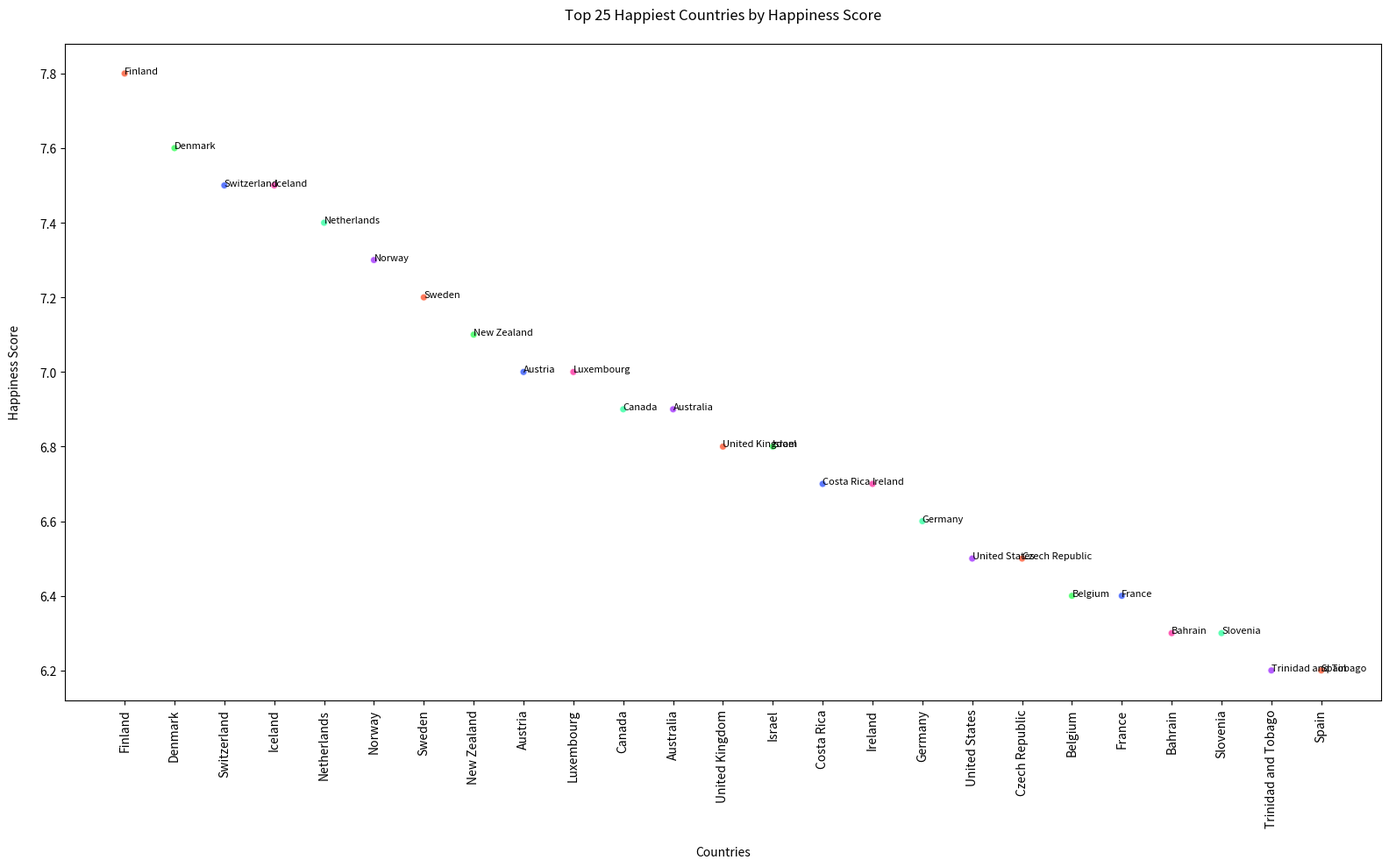

The matplotlib source for this figure:

import matplotlib.pyplot as plt

# Data
countries = [
    "Finland", "Denmark", "Switzerland", "Iceland", "Netherlands",
    "Norway", "Sweden", "New Zealand", "Austria", "Luxembourg",
    "Canada", "Australia", "United Kingdom", "Israel", "Costa Rica",
    "Ireland", "Germany", "United States", "Czech Republic", "Belgium",
    "France", "Bahrain", "Slovenia", "Trinidad and Tobago", "Spain"
]
happiness_scores = [
    7.8, 7.6, 7.5, 7.5, 7.4,
    7.3, 7.2, 7.1, 7.0, 7.0,
    6.9, 6.9, 6.8, 6.8, 6.7,
    6.7, 6.6, 6.5, 6.5, 6.4,
    6.4, 6.3, 6.3, 6.2, 6.2
]

# Scatter plot
fig, ax = plt.subplots(figsize=(16, 10))
scatter = ax.scatter(
    range(len(happiness_scores)),
    happiness_scores,
    alpha=0.8,
    c=[
        '#FF5733', '#33FF57', '#3357FF', '#FF33A1', '#33FFA1',
        '#A133FF', '#FF5733', '#33FF57', '#3357FF', '#FF33A1',
        '#33FFA1', '#A133FF', '#FF5733', '#33FF57', '#3357FF',
        '#FF33A1', '#33FFA1', '#A133FF', '#FF5733', '#33FF57',
        '#3357FF', '#FF33A1', '#33FFA1', '#A133FF', '#FF5733'
    ],
    edgecolors='w'
)

# Customizing the looks of the plot
ax.set_title('Top 25 Happiest Countries by Happiness Score', pad=20)
ax.set_xlabel('Countries', labelpad=15)
ax.set_ylabel('Happiness Score', labelpad=15)

# Adding the country names as labels next to each point
for i, country in enumerate(countries):
    ax.annotate(country, (i, happiness_scores[i]), fontsize=8)

plt.xticks(range(len(happiness_scores)), countries, rotation=90)
plt.tight_layout()
plt.show()
